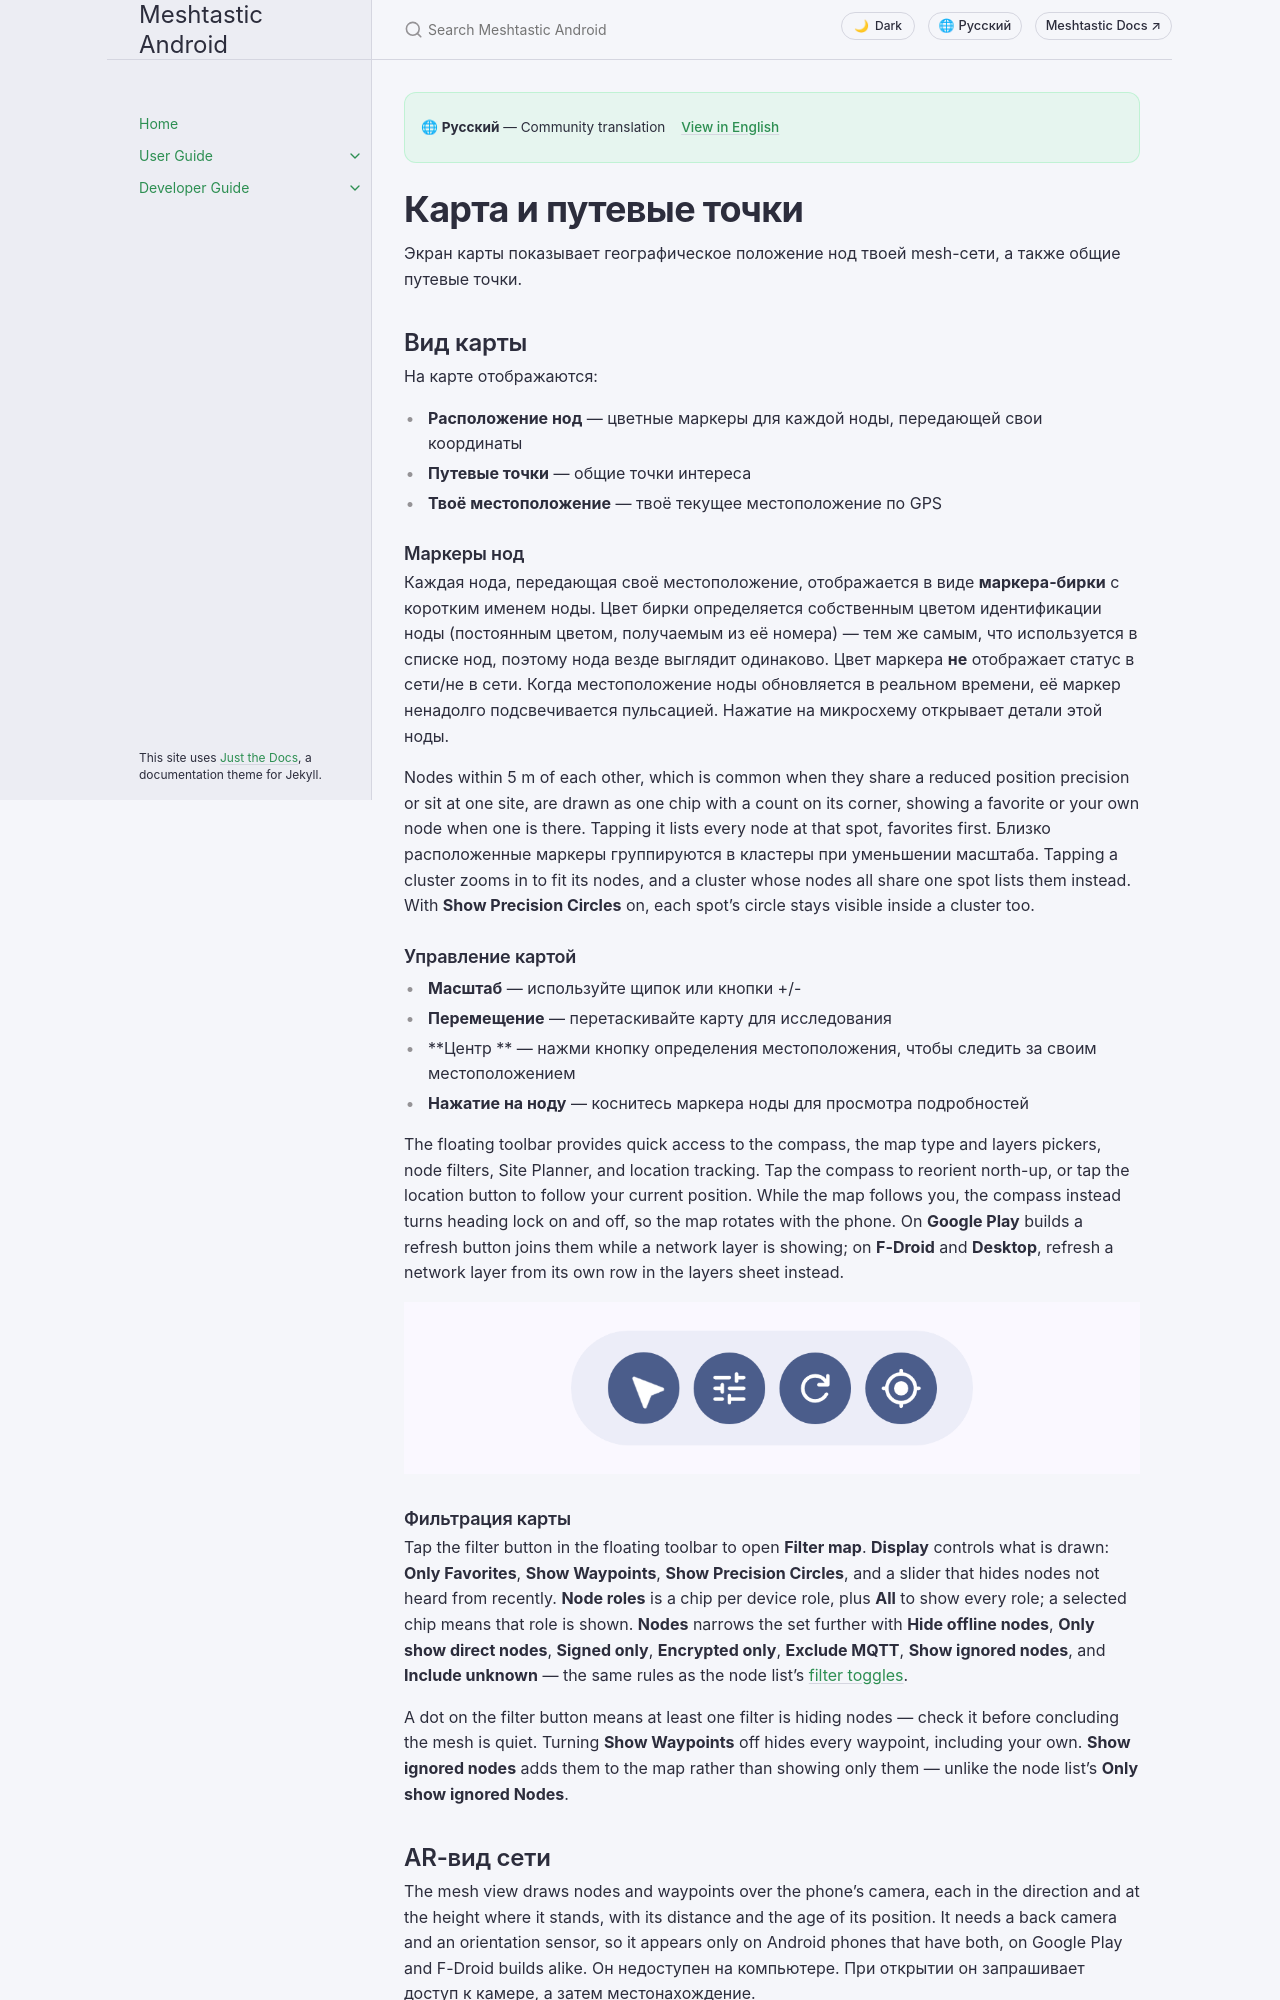

repository: meshtastic/Meshtastic-Android · page: v2.8.5/ru/user/map-and-waypoints.html · generator: jekyll

---
title: Карта и путевые точки
nav_order: 6
last_updated: 2026-11-15
description: Просматривай расположение нод на карте, создавай путевые точки и делись ими, управляй слоями карты, планировщиком местности и обзорами сигналов, а также контролируй совместное использование местоположения и конфиденциальность.
aliases:
  - map
  - waypoints
  - gps
  - location
  - site-planner
  - signal-survey
  - map-layers
  - geojson
  - kml
---

# Карта и путевые точки

Экран карты показывает географическое положение нод твоей mesh-сети, а также общие путевые точки.

## Вид карты

На карте отображаются:

- **Расположение нод** — цветные маркеры для каждой ноды, передающей свои координаты
- **Путевые точки** — общие точки интереса
- **Твоё местоположение** — твоё текущее местоположение по GPS

### Маркеры нод

Каждая нода, передающая своё местоположение, отображается в виде **маркера-бирки** с коротким именем ноды. Цвет бирки определяется собственным цветом идентификации ноды (постоянным цветом, получаемым из её номера) — тем же самым, что используется в списке нод, поэтому нода везде выглядит одинаково. Цвет маркера **не** отображает статус в сети/не в сети. Когда местоположение ноды обновляется в реальном времени, её маркер ненадолго подсвечивается пульсацией. Нажатие на микросхему открывает детали этой ноды.

Nodes within 5 m of each other, which is common when they share a reduced position precision or sit at one site, are drawn as one chip with a count on its corner, showing a favorite or your own node when one is there. Tapping it lists every node at that spot, favorites first. Близко расположенные маркеры группируются в кластеры при уменьшении масштаба. Tapping a cluster zooms in to fit its nodes, and a cluster whose nodes all share one spot lists them instead. With **Show Precision Circles** on, each spot's circle stays visible inside a cluster too.

### Управление картой

- **Масштаб** — используйте щипок или кнопки +/-
- **Перемещение** — перетаскивайте карту для исследования
- \*\*Центр \*\* — нажми кнопку определения местоположения, чтобы следить за своим местоположением
- **Нажатие на ноду** — коснитесь маркера ноды для просмотра подробностей

The floating toolbar provides quick access to the compass, the map type and layers pickers, node filters, Site Planner, and location tracking. Tap the compass to reorient north-up, or tap the location button to follow your current position. While the map follows you, the compass instead turns heading lock on and off, so the map rotates with the phone. On **Google Play** builds a refresh button joins them while a network layer is showing; on **F-Droid** and **Desktop**, refresh a network layer from its own row in the layers sheet instead.

![Map floating toolbar with compass, filter, refresh, and location controls](../../assets/screenshots/map_controls_overlay.png)

### Фильтрация карты

Tap the filter button in the floating toolbar to open **Filter map**. **Display** controls what is drawn: **Only Favorites**, **Show Waypoints**, **Show Precision Circles**, and a slider that hides nodes not heard from recently. **Node roles** is a chip per device role, plus **All** to show every role; a selected chip means that role is shown. **Nodes** narrows the set further with **Hide offline nodes**, **Only show direct nodes**, **Signed only**, **Encrypted only**, **Exclude MQTT**, **Show ignored nodes**, and **Include unknown** — the same rules as the node list's [filter toggles](nodes).

A dot on the filter button means at least one filter is hiding nodes — check it before concluding the mesh is quiet. Turning **Show Waypoints** off hides every waypoint, including your own. **Show ignored nodes** adds them to the map rather than showing only them — unlike the node list's **Only show ignored Nodes**.
